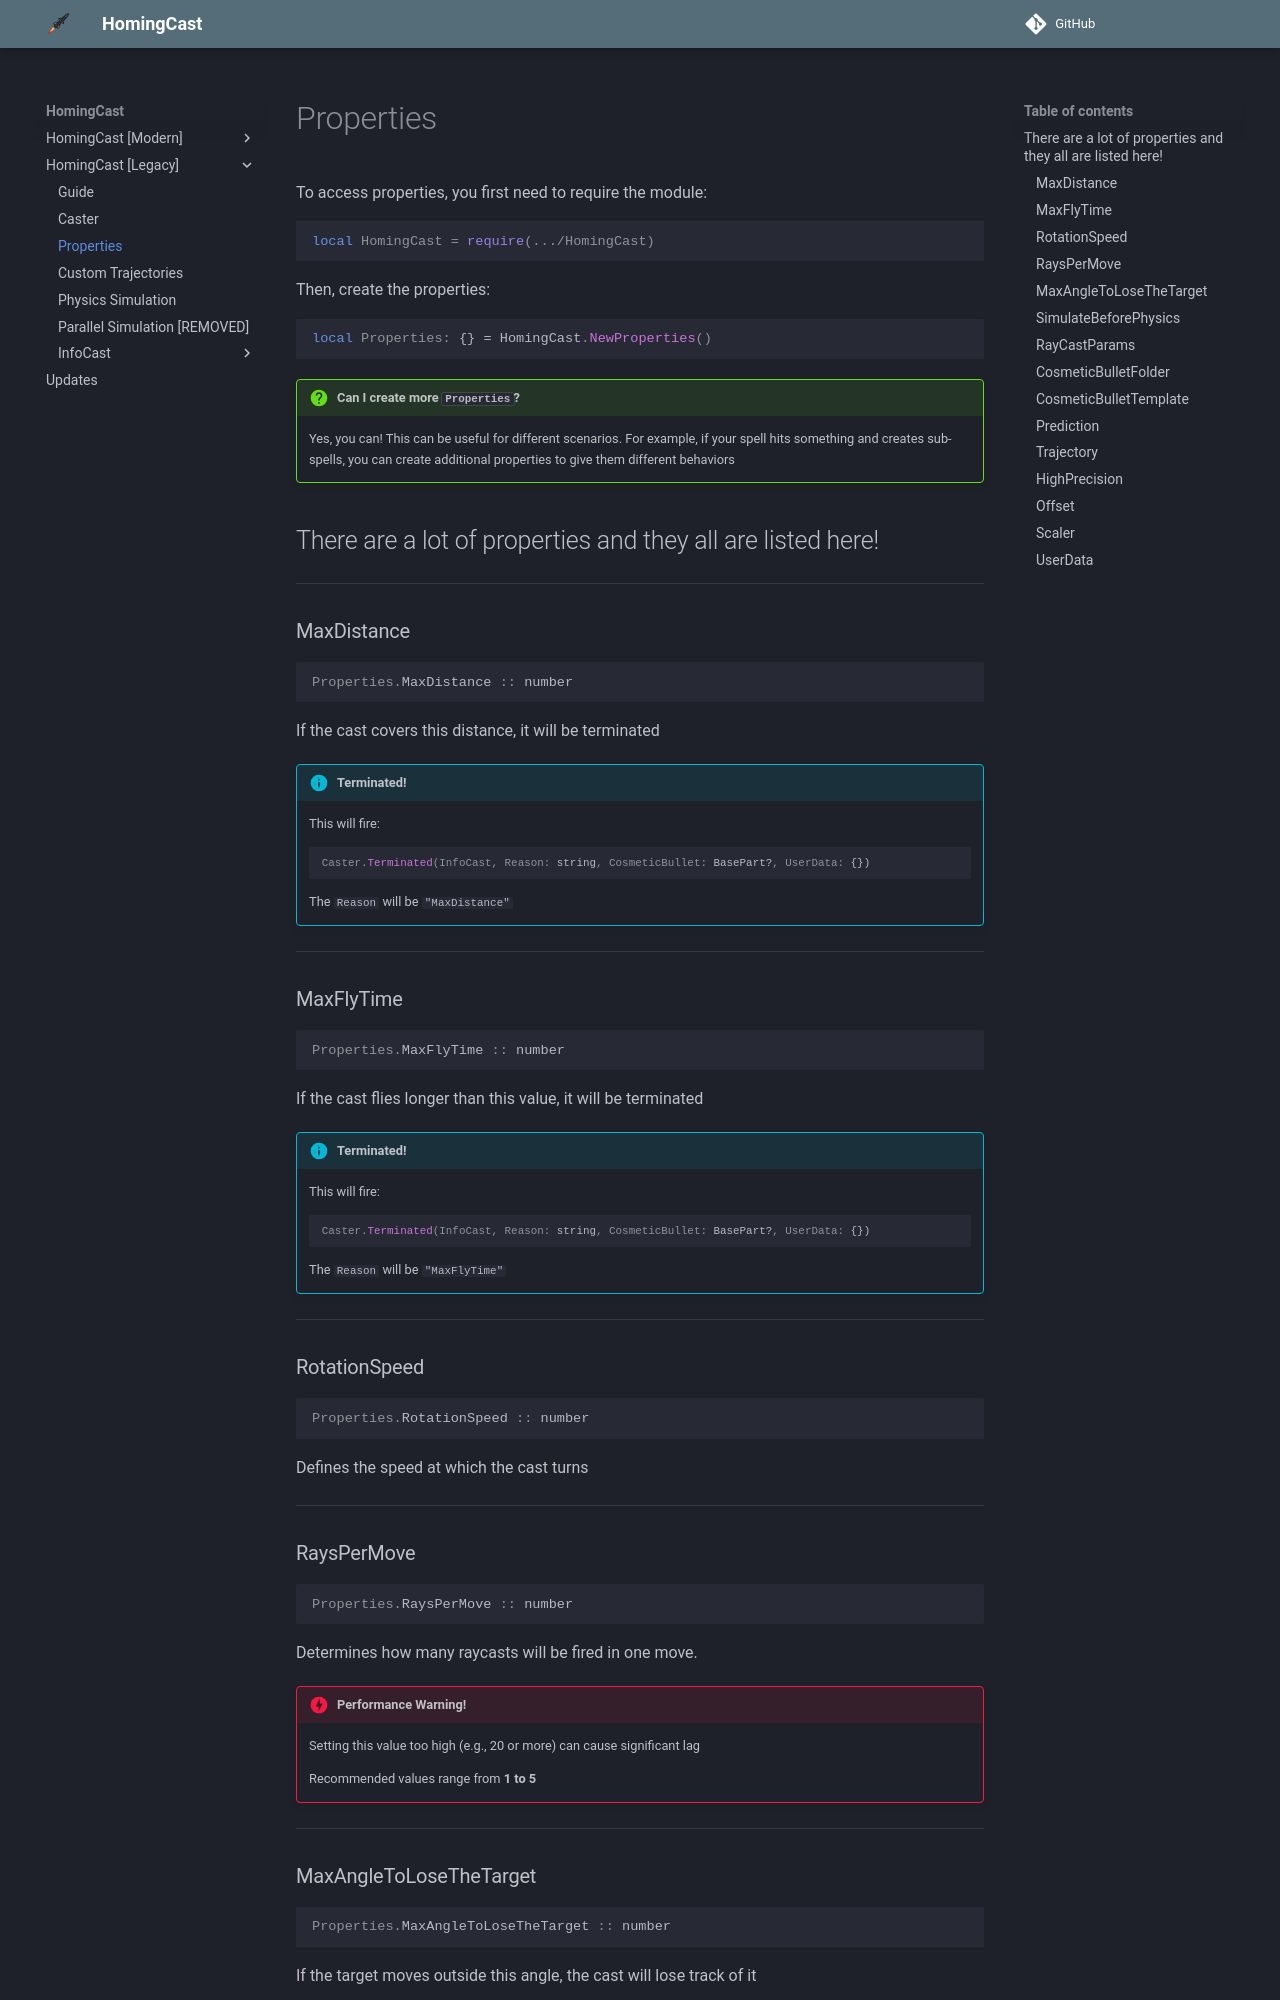

repository: Lolekic/HomingCast-API · page: OLD/Properties/index.html · generator: mkdocs

To access properties, you first need to require the module:

```lua
local HomingCast = require(.../HomingCast)
```

Then, create the properties:

```lua
local Properties: {} = HomingCast.NewProperties()
```

!!! question "Can I create more `Properties`?"
    Yes, you can! This can be useful for different scenarios. For example, if your spell hits something and creates sub-spells, you can create additional properties to give them different behaviors

## There are a lot of properties and they all are listed here!

---
### MaxDistance
```lua
Properties.MaxDistance :: number
```
If the cast covers this distance, it will be terminated

!!! info "Terminated!"
    This will fire:
    ```lua
    Caster.Terminated(InfoCast, Reason: string, CosmeticBullet: BasePart?, UserData: {})
    ```
    The `Reason` will be `"MaxDistance"`

---
### MaxFlyTime
```lua
Properties.MaxFlyTime :: number
```
If the cast flies longer than this value, it will be terminated

!!! info "Terminated!"
    This will fire:
    ```lua
    Caster.Terminated(InfoCast, Reason: string, CosmeticBullet: BasePart?, UserData: {})
    ```
    The `Reason` will be `"MaxFlyTime"`

---
### RotationSpeed
```lua
Properties.RotationSpeed :: number
```
Defines the speed at which the cast turns

---
### RaysPerMove
```lua
Properties.RaysPerMove :: number
```
Determines how many raycasts will be fired in one move.

!!! danger "Performance Warning!"
    Setting this value too high (e.g., 20 or more) can cause significant lag
    
    Recommended values range from **1 to 5**

---
### MaxAngleToLoseTheTarget
```lua
Properties.MaxAngleToLoseTheTarget :: number
```
If the target moves outside this angle, the cast will lose track of it

---
